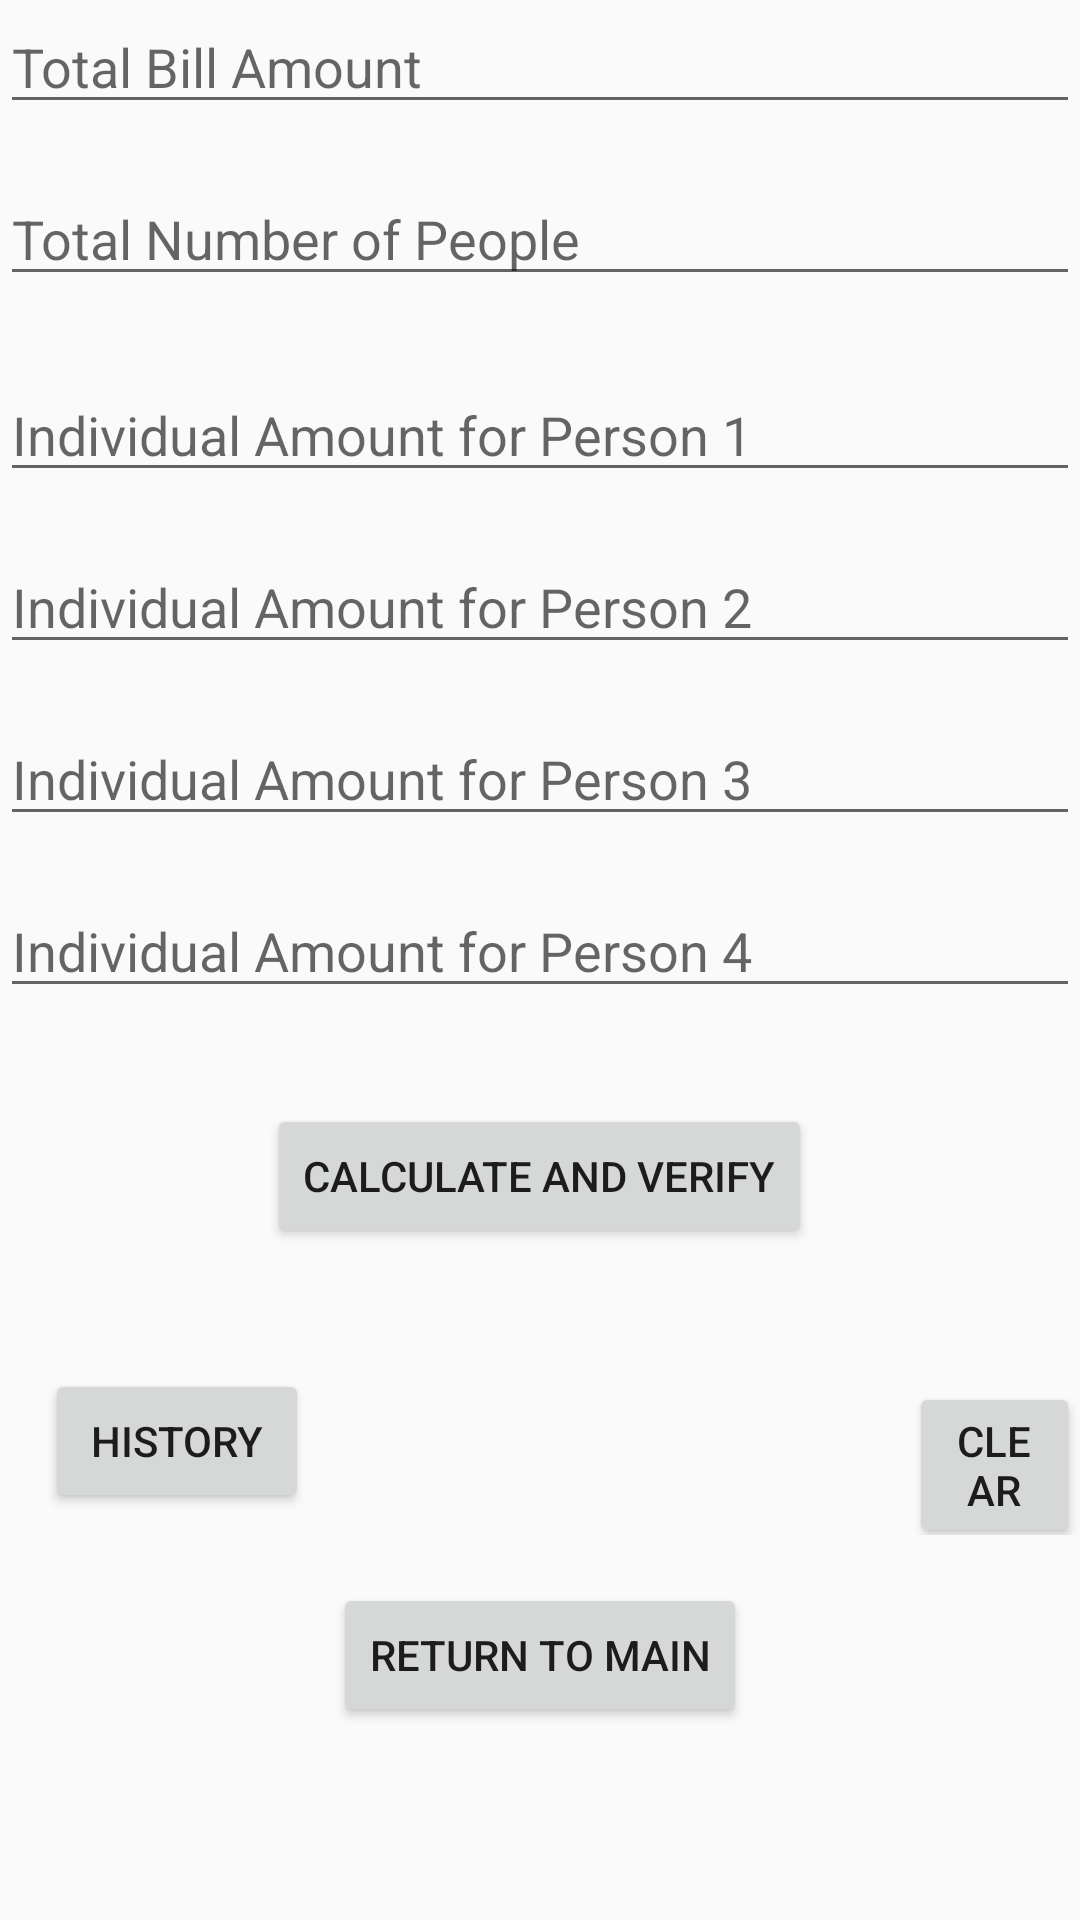

This screen was rendered from an Android layout file. Write that file and the resources it references.
<!-- AndroidManifest.xml: application theme Theme.2006669 -->
<!-- res/layout/amount_breakdown.xml -->
<?xml version="1.0" encoding="utf-8"?>
<ScrollView xmlns:android="http://schemas.android.com/apk/res/android"
    android:layout_width="match_parent"
    android:layout_height="match_parent"
    android:orientation="vertical"
    android:background="@drawable/background">
    <LinearLayout
        android:layout_width="match_parent"
        android:layout_height="match_parent"
        android:orientation="vertical">

        <EditText
            android:id="@+id/editTextTolBill"
            android:layout_width="match_parent"
            android:layout_height="wrap_content"
            android:layout_marginBottom="8dp"
            android:hint="Total Bill Amount"
            android:inputType="numberDecimal" />

        <EditText
            android:id="@+id/editTextTolPeople"
            android:layout_width="match_parent"
            android:layout_height="wrap_content"
            android:layout_below="@id/editTextTolBill"
            android:layout_marginTop="8dp"
            android:layout_marginBottom="16dp"
            android:hint="Total Number of People"
            android:inputType="number" />

        <EditText
            android:id="@+id/editTextP1"
            android:layout_width="match_parent"
            android:layout_height="wrap_content"
            android:layout_below="@id/editTextTolPeople"
            android:layout_marginTop="8dp"
            android:layout_marginBottom="8dp"
            android:hint="Individual Amount for Person 1"
            android:inputType="numberDecimal" />

        <EditText
            android:id="@+id/editTextP2"
            android:layout_width="match_parent"
            android:layout_height="wrap_content"
            android:layout_below="@id/editTextP1"
            android:layout_marginTop="8dp"
            android:layout_marginBottom="8dp"
            android:hint="Individual Amount for Person 2"
            android:inputType="numberDecimal" />

        <EditText
            android:id="@+id/editTextP3"
            android:layout_width="match_parent"
            android:layout_height="wrap_content"
            android:layout_below="@id/editTextP2"
            android:layout_marginTop="8dp"
            android:layout_marginBottom="8dp"
            android:hint="Individual Amount for Person 3"
            android:inputType="numberDecimal" />

        <EditText
            android:id="@+id/editTextP4"
            android:layout_width="match_parent"
            android:layout_height="wrap_content"
            android:layout_below="@id/editTextP3"
            android:layout_marginTop="8dp"
            android:layout_marginBottom="16dp"
            android:hint="Individual Amount for Person 4"
            android:inputType="numberDecimal" />

        <Button
            android:id="@+id/btnCalAmt"
            android:layout_width="wrap_content"
            android:layout_height="wrap_content"
            android:layout_below="@id/editTextP4"
            android:layout_centerHorizontal="true"
            android:layout_marginTop="16dp"
            android:text="Calculate and Verify"
            android:layout_gravity="center"/>

        <TextView
            android:id="@+id/tvResult"
            android:layout_width="wrap_content"
            android:layout_height="wrap_content"
            android:layout_below="@id/btnCalAmt"
            android:layout_centerHorizontal="true"
            android:layout_marginTop="16dp"
            android:text=""
            android:textSize="18sp" />

        <LinearLayout
            android:layout_width="match_parent"
            android:layout_height="match_parent">
            <Button
                android:id="@+id/btnHistory"
                android:layout_width="wrap_content"
                android:layout_height="wrap_content"
                android:layout_below="@id/reset"
                android:layout_centerHorizontal="true"
                android:text="History"
                android:layout_marginLeft="15dp"/>

            <Button
                android:id="@+id/reset"
                android:layout_width="wrap_content"
                android:layout_height="wrap_content"
                android:layout_below="@id/tvResult"
                android:layout_centerHorizontal="true"
                android:text="CLEAR"
                android:layout_marginLeft="200dp"/>

        </LinearLayout>
        <Button
            android:id="@+id/btnRtnMain"
            android:layout_width="wrap_content"
            android:layout_height="wrap_content"
            android:layout_below="@id/btnHistory"
            android:layout_centerHorizontal="true"
            android:layout_gravity="center"
            android:layout_marginTop="16dp"
            android:text="Return to Main" />

    </LinearLayout>
</ScrollView>
<!-- resources referenced by this layout -->
<resources>
  <style name="Theme.2006669" parent="Theme.AppCompat.Light.DarkActionBar">
          
          <item name="colorPrimary">@color/purple_500</item>
          <item name="colorPrimaryDark">@color/purple_700</item>
          <item name="colorAccent">@color/teal_200</item>
          
      </style>
  <!-- not gathered from this repository: default colours our renderer supplied (Android Studio template values) -->
  <color name="purple_500">#FF6200EE</color>
  <color name="purple_700">#FF3700B3</color>
  <color name="teal_200">#FF03DAC5</color>
</resources>
